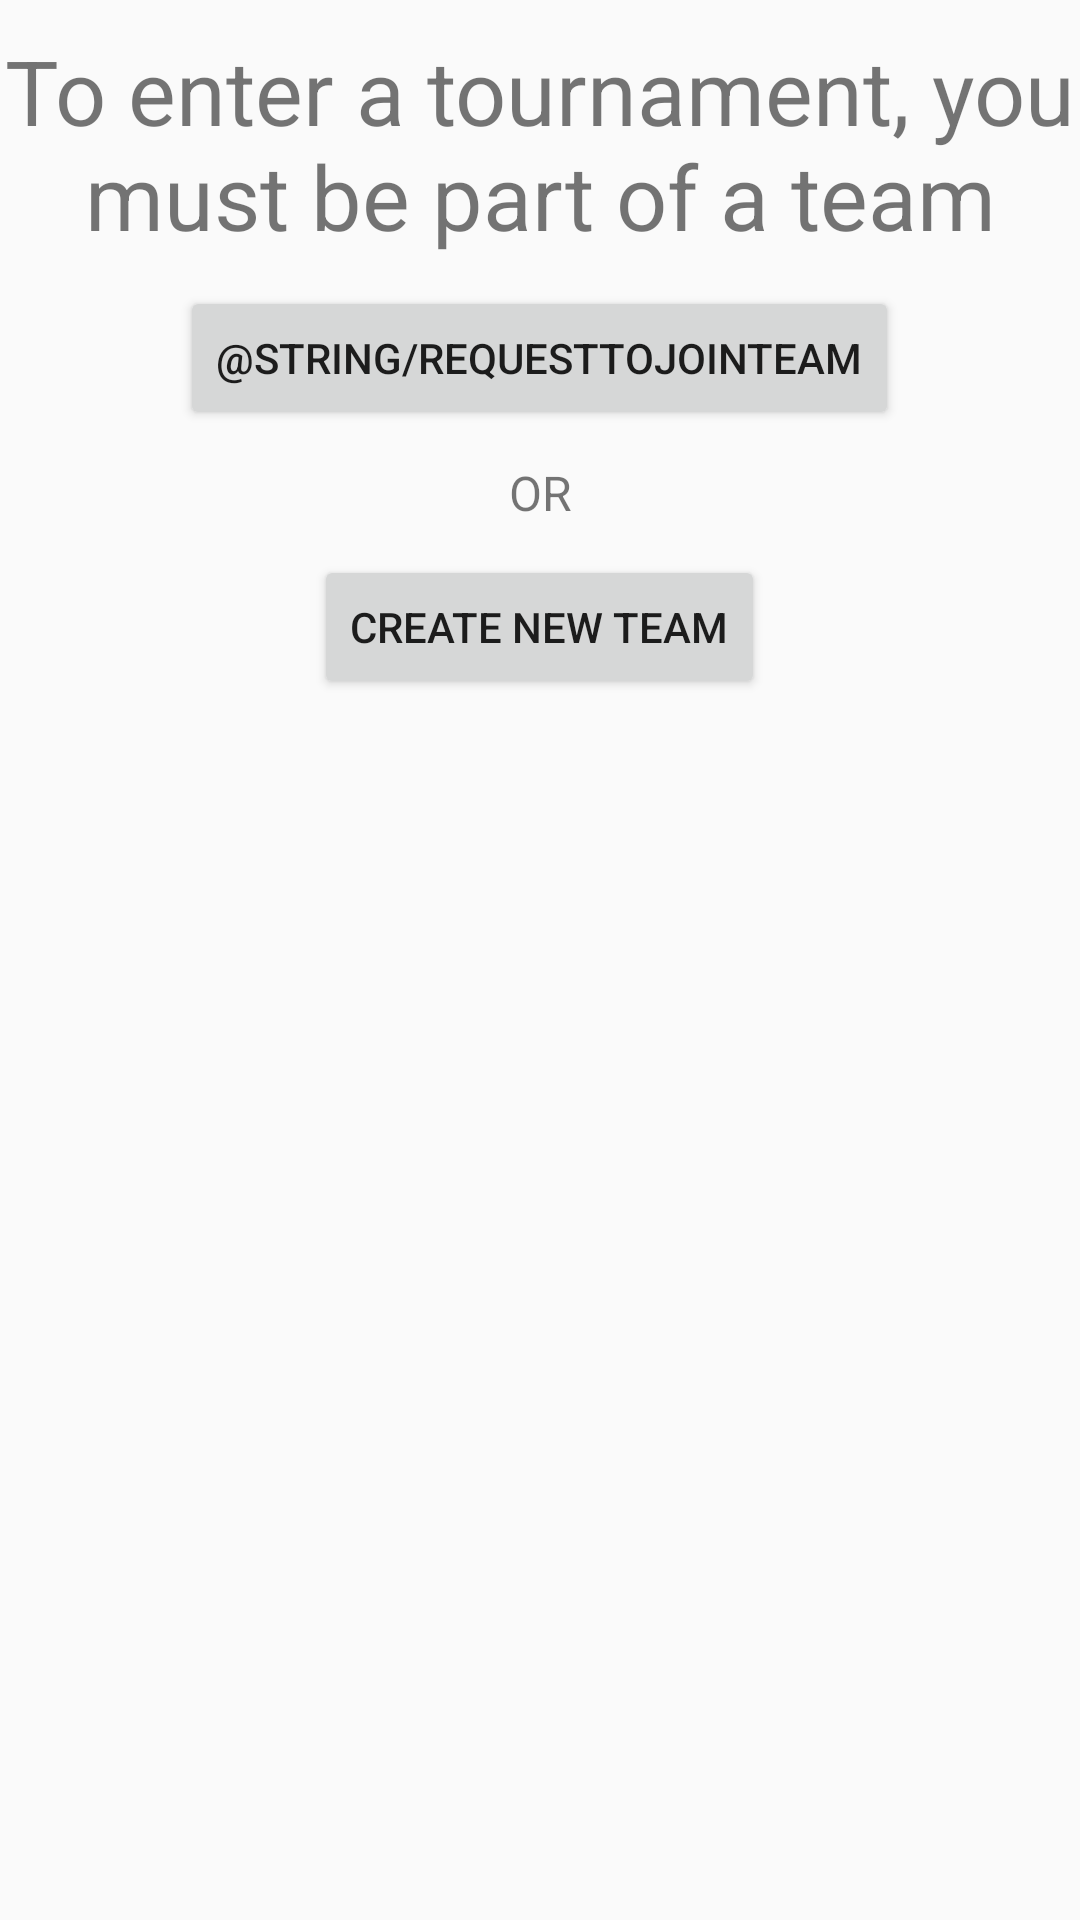

Android layout source for this screen:
<!-- AndroidManifest.xml: application theme AppTheme -->
<!-- res/layout/fragment_tournament_request.xml -->
<ScrollView xmlns:android="http://schemas.android.com/apk/res/android"
    xmlns:tools="http://schemas.android.com/tools"
    android:layout_width="match_parent"
    android:layout_height="match_parent"
    tools:context="com.tourneynizer.tourneynizer.fragments.TournamentRequestFragment">

    <LinearLayout
        android:layout_width="match_parent"
        android:layout_height="wrap_content"
        android:orientation="vertical">

        <TextView
            android:layout_width="match_parent"
            android:layout_height="wrap_content"
            android:textSize="@dimen/largeTextSize"
            android:textAlignment="center"
            android:layout_marginTop="@dimen/marginSize"
            android:text="@string/teamToEnterTournament"/>

        <Button
            android:layout_width="wrap_content"
            android:layout_height="wrap_content"
            android:layout_gravity="center_horizontal"
            android:layout_marginTop="@dimen/marginSize"
            android:id="@+id/joinTeam"
            android:text="@string/requestToJoinTeam"/>

        <TextView
            android:layout_width="match_parent"
            android:layout_height="wrap_content"
            android:layout_marginTop="@dimen/marginSize"
            android:textSize="@dimen/mediumTextSize"
            android:textAlignment="center"
            android:text="@string/or"/>

        <Button
            android:layout_width="wrap_content"
            android:layout_height="wrap_content"
            android:layout_gravity="center_horizontal"
            android:id="@+id/createTeam"
            android:layout_marginTop="@dimen/marginSize"
            android:layout_marginBottom="@dimen/marginSize"
            android:text="@string/createOwnTeam"/>

    </LinearLayout>

</ScrollView>
<!-- resources referenced by this layout -->
<resources>
  <dimen name="largeTextSize">30sp</dimen>
  <dimen name="marginSize">10dp</dimen>
  <dimen name="mediumTextSize">16sp</dimen>
  <string name="createOwnTeam">Create New Team</string>
  <string name="or">OR</string>
  <string name="teamToEnterTournament">To enter a tournament, you must be part of a team</string>
  <style name="AppTheme" parent="Theme.AppCompat.Light.DarkActionBar">
  		<item name="actionBarStyle">@style/actionBarStyle</item>
  		<item name="colorPrimary">@color/colorPrimary</item>
  		<item name="colorPrimaryDark">@color/colorPrimaryDark</item>
  		<item name="colorAccent">@color/colorAccent</item>
  	</style>
  <style name="actionBarStyle" parent="Widget.AppCompat.Light.ActionBar">
  		<item name="background">@color/colorPrimaryDark</item>
  		<item name="height">@dimen/bar_height</item>
  		<item name="titleTextStyle">@style/actionBarTitleStyle</item>
  	</style>
  <color name="colorPrimary">#2980B9</color>
  <color name="colorPrimaryDark">#2C3E50</color>
  <color name="colorAccent">#E84C3C</color>
  <dimen name="bar_height">35dp</dimen>
  <style name="actionBarTitleStyle" parent="@style/TextAppearance.AppCompat.Widget.ActionBar.Title">
  		<item name="android:textColor">@color/colorAccent</item>
  		<item name="android:textSize">@dimen/bar_text_size</item>
  	</style>
  <dimen name="bar_text_size">20sp</dimen>
</resources>
